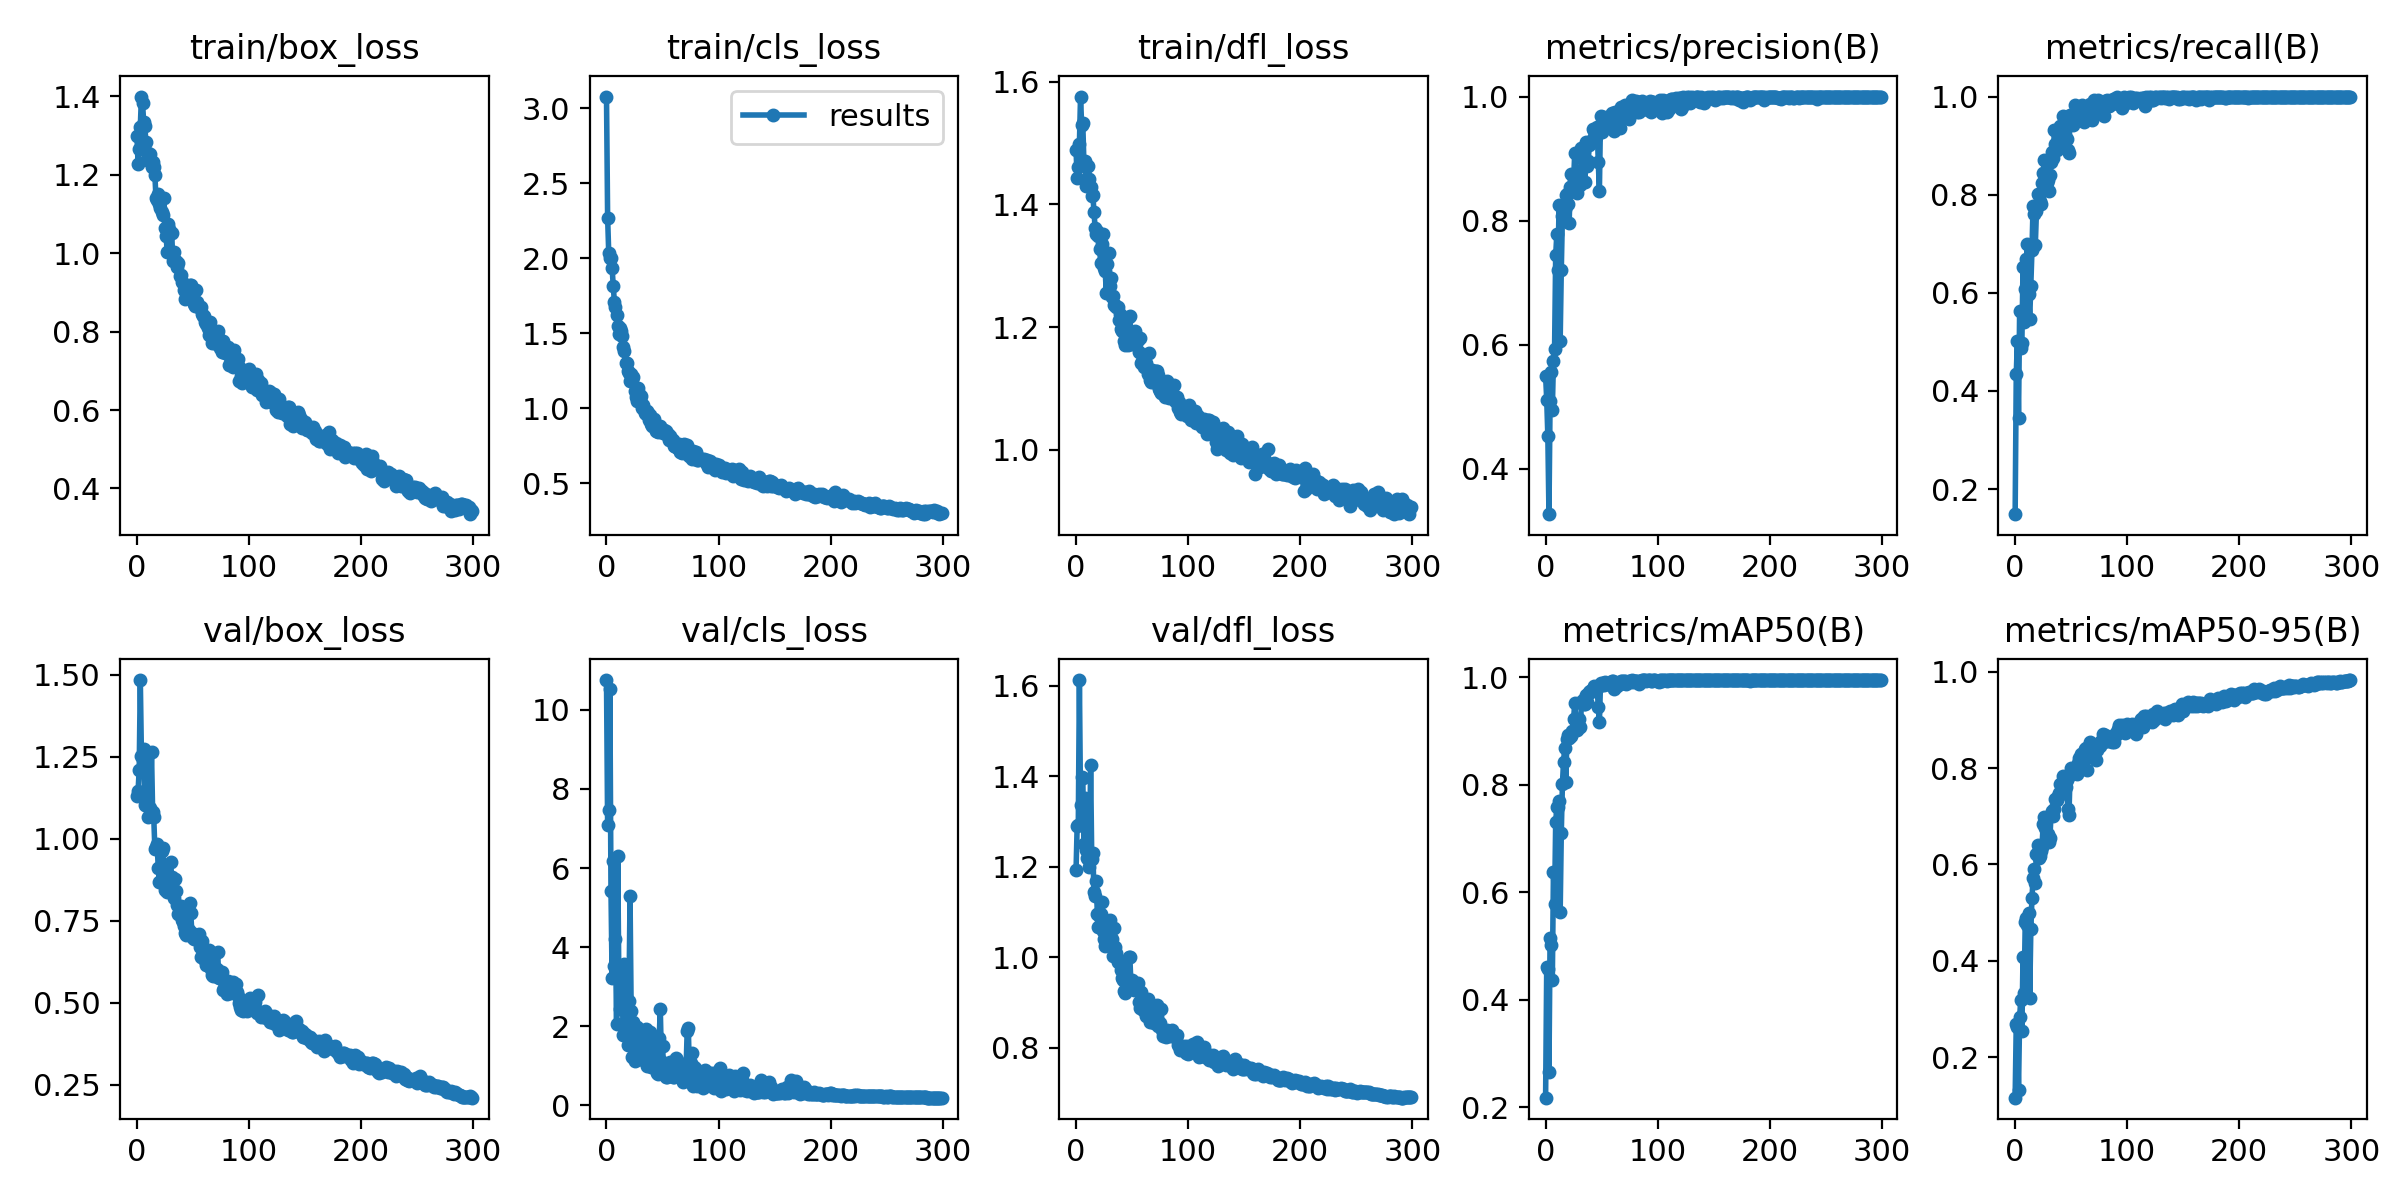

The data file committed next to this chart (first rows):
epoch, train/box_loss, train/cls_loss, train/dfl_loss, metrics/precision(B), metrics/recall(B), metrics/mAP50(B), metrics/mAP50-95(B), val/box_loss, val/cls_loss, val/dfl_loss, lr/pg0, lr/pg1, lr/pg2
0, 1.298, 3.079, 1.488, 0.5499, 0.1489, 0.2181, 0.1157, 1.129, 10.76, 1.192, 0.07033, 0.003297, 0.003297
1, 1.228, 2.272, 1.443, 0.5116, 0.4351, 0.4606, 0.2695, 1.145, 7.077, 1.291, 0.04031, 0.006608, 0.006608
2, 1.266, 2.034, 1.461, 0.4525, 0.5025, 0.4568, 0.2625, 1.211, 7.465, 1.292, 0.01026, 0.009898, 0.009898
3, 1.322, 2.003, 1.499, 0.3267, 0.3441, 0.2666, 0.1314, 1.484, 10.53, 1.613, 0.009901, 0.009901, 0.009901
4, 1.4, 2.002, 1.576, 0.5095, 0.5633, 0.5153, 0.2829, 1.253, 5.426, 1.337, 0.009901, 0.009901, 0.009901
5, 1.382, 1.937, 1.529, 0.5555, 0.488, 0.5022, 0.3188, 1.242, 3.211, 1.4, 0.009868, 0.009868, 0.009868
6, 1.335, 1.819, 1.533, 0.4953, 0.4975, 0.4367, 0.2539, 1.273, 6.167, 1.397, 0.009835, 0.009835, 0.009835
7, 1.325, 1.712, 1.469, 0.5737, 0.6517, 0.6373, 0.4067, 1.102, 3.514, 1.252, 0.009802, 0.009802, 0.009802
8, 1.284, 1.678, 1.471, 0.5923, 0.5398, 0.5793, 0.3331, 1.242, 4.197, 1.353, 0.009769, 0.009769, 0.009769
9, 1.241, 1.619, 1.431, 0.744, 0.607, 0.7307, 0.4797, 1.101, 2.052, 1.237, 0.009736, 0.009736, 0.009736
10, 1.255, 1.546, 1.431, 0.7778, 0.6692, 0.7582, 0.4893, 1.067, 6.296, 1.22, 0.009703, 0.009703, 0.009703
11, 1.234, 1.497, 1.463, 0.7205, 0.6989, 0.7593, 0.4735, 1.096, 3.242, 1.217, 0.00967, 0.00967, 0.00967
12, 1.254, 1.538, 1.441, 0.825, 0.598, 0.7698, 0.4991, 1.093, 2.432, 1.201, 0.009637, 0.009637, 0.009637
13, 1.221, 1.514, 1.429, 0.6061, 0.5473, 0.5626, 0.3229, 1.265, 3.293, 1.426, 0.009604, 0.009604, 0.009604
14, 1.233, 1.483, 1.413, 0.7207, 0.6144, 0.7104, 0.4657, 1.081, 3.526, 1.218, 0.009571, 0.009571, 0.009571
15, 1.221, 1.41, 1.415, 0.8072, 0.6866, 0.8016, 0.5304, 1.065, 1.78, 1.231, 0.009538, 0.009538, 0.009538
16, 1.199, 1.383, 1.388, 0.8024, 0.7779, 0.8423, 0.5709, 0.9681, 3.581, 1.145, 0.009505, 0.009505, 0.009505
17, 1.14, 1.301, 1.362, 0.8188, 0.7612, 0.8683, 0.5906, 0.9763, 1.768, 1.136, 0.009472, 0.009472, 0.009472
18, 1.137, 1.302, 1.351, 0.841, 0.6972, 0.8045, 0.5608, 0.9851, 1.984, 1.168, 0.009439, 0.009439, 0.009439
19, 1.151, 1.247, 1.356, 0.8437, 0.7662, 0.8848, 0.6223, 0.9113, 1.517, 1.096, 0.009406, 0.009406, 0.009406
20, 1.126, 1.234, 1.349, 0.8268, 0.801, 0.8937, 0.6398, 0.8686, 2.648, 1.067, 0.009373, 0.009373, 0.009373
21, 1.116, 1.185, 1.328, 0.7969, 0.7985, 0.887, 0.6138, 0.9677, 5.286, 1.089, 0.00934, 0.00934, 0.00934
22, 1.105, 1.229, 1.305, 0.8542, 0.7869, 0.8912, 0.6166, 0.9631, 2.395, 1.096, 0.009307, 0.009307, 0.009307
23, 1.097, 1.197, 1.335, 0.8752, 0.7811, 0.8909, 0.628, 0.9711, 1.214, 1.122, 0.009274, 0.009274, 0.009274
24, 1.141, 1.207, 1.351, 0.8521, 0.8234, 0.8998, 0.6371, 0.8987, 2.114, 1.058, 0.009241, 0.009241, 0.009241
25, 1.065, 1.114, 1.296, 0.865, 0.8433, 0.9221, 0.6836, 0.8444, 1.125, 1.041, 0.009208, 0.009208, 0.009208
26, 1.044, 1.072, 1.292, 0.9092, 0.8717, 0.9526, 0.6976, 0.8573, 1.387, 1.024, 0.009175, 0.009175, 0.009175
27, 1.004, 1.049, 1.255, 0.8745, 0.8284, 0.9181, 0.6762, 0.8391, 1.99, 1.032, 0.009142, 0.009142, 0.009142
28, 1.074, 1.133, 1.302, 0.8443, 0.823, 0.9014, 0.6597, 0.8649, 1.768, 1.046, 0.009109, 0.009109, 0.009109
29, 1.063, 1.096, 1.321, 0.859, 0.8308, 0.912, 0.6634, 0.8601, 1.56, 1.05, 0.009076, 0.009076, 0.009076
30, 1.002, 1.064, 1.267, 0.8759, 0.8077, 0.9218, 0.6463, 0.9294, 1.376, 1.083, 0.009043, 0.009043, 0.009043
31, 1.052, 1.079, 1.279, 0.8577, 0.8408, 0.9069, 0.6541, 0.8824, 1.562, 1.065, 0.00901, 0.00901, 0.00901
32, 0.981, 1.004, 1.248, 0.9172, 0.8657, 0.9536, 0.7031, 0.8479, 1.304, 1.041, 0.008977, 0.008977, 0.008977
33, 1.002, 1.021, 1.25, 0.8991, 0.8867, 0.9571, 0.7108, 0.8181, 1.154, 1.002, 0.008944, 0.008944, 0.008944
34, 0.98, 0.9665, 1.235, 0.9006, 0.8756, 0.9511, 0.7001, 0.8786, 1.197, 1.066, 0.008911, 0.008911, 0.008911
35, 0.9794, 0.9636, 1.236, 0.8616, 0.9328, 0.9498, 0.7141, 0.8402, 1.927, 1.024, 0.008878, 0.008878, 0.008878
36, 0.9649, 0.9808, 1.232, 0.926, 0.9025, 0.9675, 0.7351, 0.7997, 0.9988, 1.01, 0.008845, 0.008845, 0.008845
37, 0.9742, 0.9677, 1.233, 0.8883, 0.8905, 0.9548, 0.7338, 0.7702, 1.056, 0.9901, 0.008812, 0.008812, 0.008812
38, 0.9431, 0.9241, 1.212, 0.8959, 0.9229, 0.9699, 0.7426, 0.7823, 1.079, 0.9947, 0.008779, 0.008779, 0.008779
39, 0.9457, 0.9579, 1.222, 0.9213, 0.903, 0.9726, 0.7489, 0.7947, 1.844, 0.9901, 0.008746, 0.008746, 0.008746
40, 0.9255, 0.8972, 1.197, 0.9252, 0.9403, 0.9741, 0.7673, 0.7533, 0.9661, 0.9727, 0.008713, 0.008713, 0.008713
41, 0.9244, 0.8813, 1.194, 0.9298, 0.9222, 0.9766, 0.7464, 0.7472, 1.215, 0.9543, 0.00868, 0.00868, 0.00868
42, 0.9072, 0.9291, 1.199, 0.9481, 0.9088, 0.9782, 0.7587, 0.7337, 1.524, 0.9501, 0.008647, 0.008647, 0.008647
43, 0.8834, 0.8767, 1.177, 0.9438, 0.9608, 0.9839, 0.7831, 0.7117, 1.113, 0.9251, 0.008614, 0.008614, 0.008614
44, 0.8997, 0.8519, 1.17, 0.9388, 0.9162, 0.9745, 0.779, 0.7064, 1.083, 0.9224, 0.008581, 0.008581, 0.008581
45, 0.9042, 0.8469, 1.198, 0.9346, 0.9154, 0.9775, 0.7604, 0.7266, 0.817, 0.9481, 0.008548, 0.008548, 0.008548
46, 0.8958, 0.8399, 1.171, 0.9508, 0.9131, 0.9808, 0.7749, 0.7228, 0.7859, 0.9458, 0.008515, 0.008515, 0.008515
47, 0.9191, 0.8655, 1.216, 0.895, 0.8904, 0.9453, 0.7142, 0.805, 1.691, 1, 0.008482, 0.008482, 0.008482
48, 0.9202, 0.8811, 1.218, 0.8476, 0.8856, 0.9168, 0.7017, 0.7746, 2.438, 1, 0.008449, 0.008449, 0.008449
49, 0.9012, 0.8523, 1.185, 0.9686, 0.9627, 0.9887, 0.7866, 0.7139, 1.121, 0.9401, 0.008416, 0.008416, 0.008416
50, 0.8939, 0.8355, 1.173, 0.9434, 0.9534, 0.9865, 0.8, 0.6986, 1.501, 0.9496, 0.008383, 0.008383, 0.008383
51, 0.871, 0.8565, 1.184, 0.9669, 0.9602, 0.9894, 0.7873, 0.6939, 0.9062, 0.9315, 0.00835, 0.00835, 0.00835
52, 0.8658, 0.8342, 1.181, 0.9546, 0.9413, 0.9851, 0.7962, 0.7046, 0.7953, 0.9275, 0.008317, 0.008317, 0.008317
53, 0.9061, 0.8511, 1.194, 0.9624, 0.9826, 0.9906, 0.796, 0.7067, 0.7207, 0.9302, 0.008284, 0.008284, 0.008284
54, 0.8754, 0.8229, 1.177, 0.9655, 0.9627, 0.9874, 0.7966, 0.7042, 0.7027, 0.9315, 0.008251, 0.008251, 0.008251
55, 0.8638, 0.831, 1.179, 0.9676, 0.9627, 0.9893, 0.7873, 0.7084, 0.9752, 0.943, 0.008218, 0.008218, 0.008218
56, 0.8599, 0.7866, 1.159, 0.9678, 0.9729, 0.9904, 0.8111, 0.6703, 0.9338, 0.901, 0.008185, 0.008185, 0.008185
57, 0.8639, 0.8154, 1.182, 0.963, 0.9705, 0.9902, 0.8216, 0.6394, 1.097, 0.8887, 0.008152, 0.008152, 0.008152
58, 0.846, 0.7856, 1.142, 0.9629, 0.9686, 0.9859, 0.8005, 0.6872, 0.8127, 0.9225, 0.008119, 0.008119, 0.008119
59, 0.84, 0.7884, 1.143, 0.9728, 0.9791, 0.9928, 0.8303, 0.6474, 0.7164, 0.8926, 0.008086, 0.008086, 0.008086
... 240 more rows
